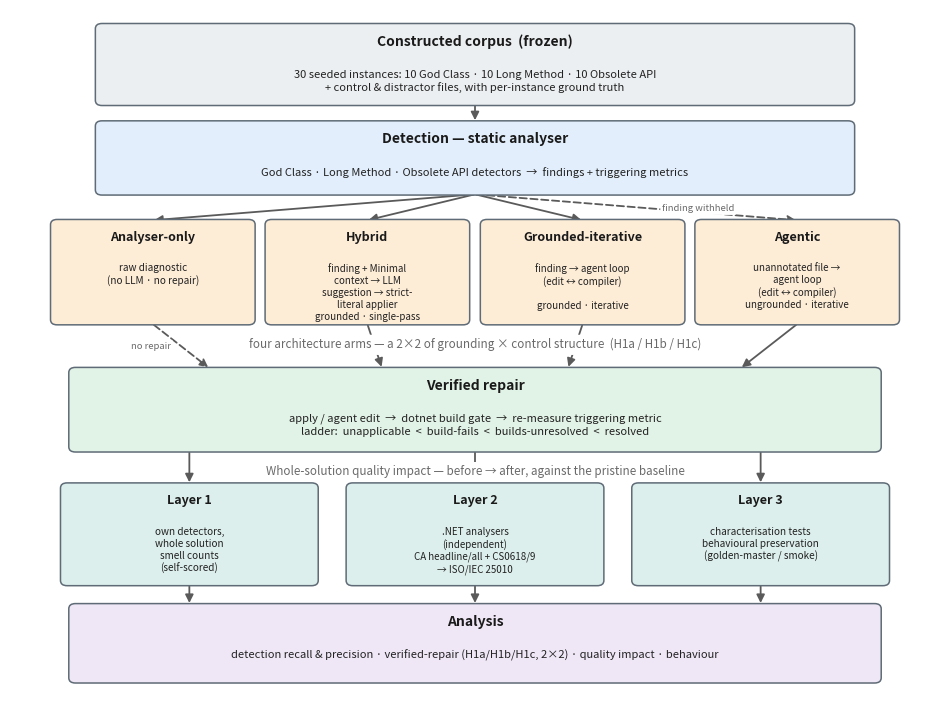

Python code for this plot:
#!/usr/bin/env python3
"""End-to-end experimental architecture diagram (updated: four arms incl. grounded vs ungrounded,
verified-repair, and the three whole-solution quality-impact layers). Vector output: SVG + PDF + PNG."""
from __future__ import annotations
import argparse, sys
from pathlib import Path

import matplotlib
matplotlib.use("Agg")
import matplotlib.pyplot as plt
from matplotlib.patches import FancyBboxPatch, FancyArrowPatch

INK, EDGE, ARR, GREY = "#1a1a1a", "#5f6b76", "#5a5a5a", "#6a6a6a"
F = {"corpus": "#eceff1", "detect": "#e2eefb", "arm": "#fdecd6",
     "verify": "#e1f2e6", "layer": "#dcefec", "analysis": "#efe6f6"}


def main(argv=None) -> int:
    ap = argparse.ArgumentParser(description=__doc__)
    ap.add_argument("--out-dir", type=Path, default=Path("output/figures"))
    ap.add_argument("--name", type=str, default="fig_architecture")
    args = ap.parse_args(argv)

    fig, ax = plt.subplots(figsize=(12, 9), dpi=300)
    ax.set_xlim(0, 14); ax.set_ylim(1.05, 14.4); ax.axis("off")

    def box(cx, cy, w, h, title, body, fill, title_fs=10, body_fs=7.6):
        ax.add_patch(FancyBboxPatch((cx - w / 2, cy - h / 2), w, h,
                     boxstyle="round,pad=0.015,rounding_size=0.10", lw=1.1,
                     edgecolor=EDGE, facecolor=fill, mutation_aspect=1.0, zorder=2))
        ax.text(cx, cy + h / 2 - 0.20, title, ha="center", va="top", fontsize=title_fs,
                fontweight="bold", color=INK, zorder=3)
        if body:
            ax.text(cx, cy + h / 2 - 0.20 - title_fs / 20 - 0.18, body, ha="center", va="top",
                    fontsize=body_fs, color="#222", linespacing=1.25, zorder=3)
        return dict(cx=cx, cy=cy, w=w, h=h)

    def hdr(cx, y, txt):
        ax.text(cx, y, txt, ha="center", va="center", fontsize=8.4, style="italic", color=GREY,
                zorder=5, bbox=dict(boxstyle="round,pad=0.3", facecolor="white", edgecolor="none"))

    def arr(a, b, ax_, ay, bx, by, dashed=False, label=None, lpos=0.5, la="left"):
        p = FancyArrowPatch((ax_, ay), (bx, by), arrowstyle="-|>", mutation_scale=12, lw=1.3,
                            color=ARR, linestyle=(0, (4, 2)) if dashed else "-", zorder=1,
                            shrinkA=1, shrinkB=1)
        ax.add_patch(p)
        if label:
            ax.text(ax_ + (bx - ax_) * lpos + (0.15 if la == "left" else -0.15),
                    ay + (by - ay) * lpos, label, fontsize=6.8, style="italic", color=GREY, ha=la, va="center",
                    zorder=5, bbox=dict(boxstyle="round,pad=0.2", facecolor="white", edgecolor="none"))

    # ── nodes ────────────────────────────────────────────────────────────
    corpus = box(7, 13.35, 11.4, 1.55, "Constructed corpus  (frozen)",
                 "30 seeded instances: 10 God Class · 10 Long Method · 10 Obsolete API\n"
                 "+ control & distractor files, with per-instance ground truth", F["corpus"], body_fs=8)
    detect = box(7, 11.55, 11.4, 1.4, "Detection — static analyser",
                 "God Class · Long Method · Obsolete API detectors  →  findings + triggering metrics",
                 F["detect"], body_fs=8)

    ac = [2.15, 5.38, 8.62, 11.85]
    analyser = box(ac[0], 9.35, 3.05, 2.0, "Analyser-only",
                   "raw diagnostic\n(no LLM · no repair)", F["arm"], title_fs=9, body_fs=7.2)
    hybrid = box(ac[1], 9.35, 3.05, 2.0, "Hybrid",
                 "finding + Minimal\ncontext → LLM\nsuggestion → strict-\nliteral applier\n"
                 "grounded · single-pass", F["arm"], title_fs=9, body_fs=7.0)
    grounded = box(ac[2], 9.35, 3.05, 2.0, "Grounded-iterative",
                   "finding → agent loop\n(edit ↔ compiler)\n\ngrounded · iterative",
                   F["arm"], title_fs=9, body_fs=7.0)
    agentic = box(ac[3], 9.35, 3.05, 2.0, "Agentic",
                  "unannotated file →\nagent loop\n(edit ↔ compiler)\nungrounded · iterative",
                  F["arm"], title_fs=9, body_fs=7.0)
    hdr(7, 7.95, "four architecture arms — a 2×2 of grounding × control structure  (H1a / H1b / H1c)")

    verify = box(7, 6.7, 12.2, 1.6, "Verified repair",
                 "apply / agent edit  →  dotnet build gate  →  re-measure triggering metric\n"
                 "ladder:  unapplicable  <  build-fails  <  builds-unresolved  <  resolved",
                 F["verify"], body_fs=8)
    hdr(7, 5.5, "Whole-solution quality impact — before → after, against the pristine baseline")

    lc = [2.7, 7, 11.3]
    l1 = box(lc[0], 4.3, 3.85, 1.95, "Layer 1",
             "own detectors,\nwhole solution\nsmell counts\n(self-scored)", F["layer"], title_fs=9, body_fs=7.2)
    l2 = box(lc[1], 4.3, 3.85, 1.95, "Layer 2",
             ".NET analysers\n(independent)\nCA headline/all + CS0618/9\n→ ISO/IEC 25010", F["layer"], title_fs=9, body_fs=7.0)
    l3 = box(lc[2], 4.3, 3.85, 1.95, "Layer 3",
             "characterisation tests\nbehavioural preservation\n(golden-master / smoke)", F["layer"], title_fs=9, body_fs=7.2)

    analysis = box(7, 2.2, 12.2, 1.5, "Analysis",
                   "detection recall & precision · verified-repair (H1a/H1b/H1c, 2×2) · quality impact · behaviour", F["analysis"], body_fs=8)

    # ── edges ────────────────────────────────────────────────────────────
    def bot(n): return (n["cx"], n["cy"] - n["h"] / 2)
    def top(n): return (n["cx"], n["cy"] + n["h"] / 2)

    arr(corpus, detect, *bot(corpus), *top(detect))
    for a in (analyser, hybrid, grounded):
        arr(detect, a, detect["cx"] + (a["cx"] - detect["cx"]) * 0.0, detect["cy"] - detect["h"] / 2, a["cx"], top(a)[1])
    arr(detect, agentic, detect["cx"], detect["cy"] - detect["h"] / 2, agentic["cx"], top(agentic)[1],
        dashed=True, label="finding withheld", lpos=0.55)
    # arms -> verify (converge near verify top)
    arr(analyser, verify, *bot(analyser), 3.0, verify["cy"] + verify["h"] / 2, dashed=True, label="no repair", lpos=0.5, la="right")
    arr(hybrid, verify, *bot(hybrid), 5.6, verify["cy"] + verify["h"] / 2)
    arr(grounded, verify, *bot(grounded), 8.4, verify["cy"] + verify["h"] / 2)
    arr(agentic, verify, *bot(agentic), 11.0, verify["cy"] + verify["h"] / 2)
    # verify -> layers
    for l in (l1, l2, l3):
        arr(verify, l, l["cx"], verify["cy"] - verify["h"] / 2, l["cx"], top(l)[1])
    # layers -> analysis
    for l in (l1, l2, l3):
        arr(l, analysis, *bot(l), l["cx"], analysis["cy"] + analysis["h"] / 2)

    args.out_dir.mkdir(parents=True, exist_ok=True)
    for ext in ("svg", "pdf", "png"):
        fig.savefig(args.out_dir / f"{args.name}.{ext}", bbox_inches="tight", facecolor="white", dpi=300)
    plt.close(fig)
    print(f"wrote {args.out_dir / (args.name + '.svg')} (+ .pdf, .png)")
    return 0


if __name__ == "__main__":
    sys.exit(main())
